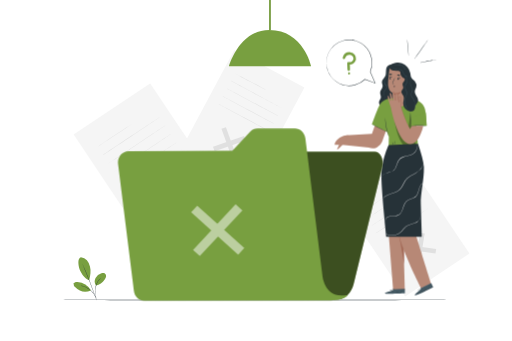
t = 0.00 s
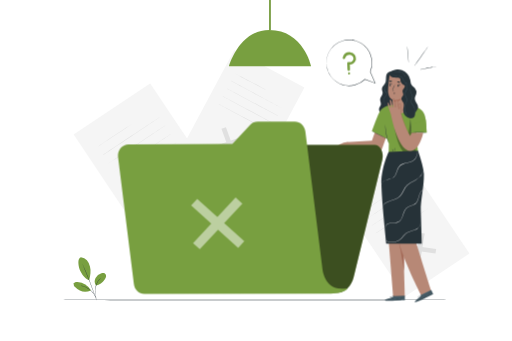
t = 1.50 s
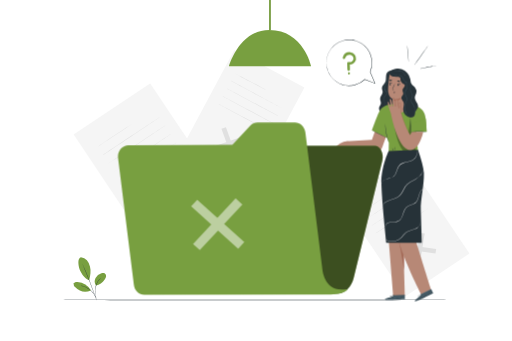
t = 1.69 s
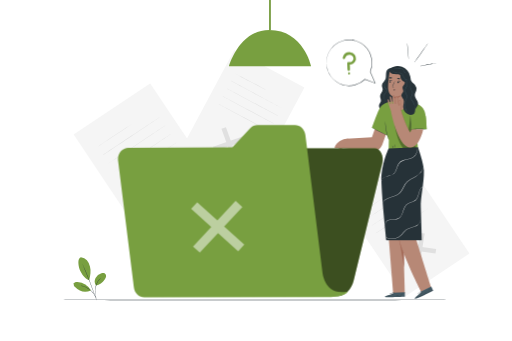
t = 2.25 s
t = 3.00 s: frame unchanged from t = 0.00 s, image omitted
t = 3.75 s: frame unchanged from t = 2.25 s, image omitted

The animated SVG that drew these frames (rendered in a browser with its animation timeline set to each time). Animation: 2 CSS @keyframes rules; one cycle of 4.50 s, repeats indefinitely.

<svg class="animated" id="freepik_stories-no-data" xmlns="http://www.w3.org/2000/svg" viewBox="0 0 750 500" version="1.1" xmlns:xlink="http://www.w3.org/1999/xlink" xmlns:svgjs="http://svgjs.com/svgjs"><style>svg#freepik_stories-no-data:not(.animated) .animable {opacity: 0;}svg#freepik_stories-no-data.animated #freepik--Character--inject-24 {animation: 3s Infinite  linear floating;animation-delay: -1.5s;}svg#freepik_stories-no-data.animated #freepik--Folder--inject-24 {animation: 3s Infinite  linear floating;animation-delay: 0s;}svg#freepik_stories-no-data.animated #freepik--speech-bubble--inject-24 {animation: 1.5s Infinite  linear wind;animation-delay: 0s;}            @keyframes floating {                0% {                    opacity: 1;                    transform: translateY(0px);                }                50% {                    transform: translateY(-10px);                }                100% {                    opacity: 1;                    transform: translateY(0px);                }            }                    @keyframes wind {                0% {                    transform: rotate( 0deg );                }                25% {                    transform: rotate( 1deg );                }                75% {                    transform: rotate( -1deg );                }            }        </style><g id="freepik--background-complete--inject-24" class="animable" style="transform-origin: 397.782px 217.393px;"><g id="elu4y6irnmcs"><rect x="151.54" y="143.03" width="134.99" height="198.77" style="fill: rgb(245, 245, 245); transform-origin: 219.035px 242.415px; transform: rotate(-33.78deg);" class="animable"></rect></g><polygon points="272.42 279.66 271.15 287.54 215.37 279.5 216.64 271.62 272.42 279.66" style="fill: rgb(224, 224, 224); transform-origin: 243.895px 279.58px;" id="elils7uty8aeh" class="animable"></polygon><polygon points="244.33 251.55 252.33 252.7 243.46 307.62 235.45 306.46 244.33 251.55" style="fill: rgb(224, 224, 224); transform-origin: 243.89px 279.585px;" id="el4ptj4ddijt7" class="animable"></polygon><path d="M193,181.75c.08.11-11.16,7.78-25.11,17.1s-25.32,16.8-25.4,16.68,11.16-7.78,25.11-17.11S192.87,181.63,193,181.75Z" style="fill: rgb(224, 224, 224); transform-origin: 167.745px 198.64px;" id="elp6a75oj1kik" class="animable"></path><path d="M234.22,171.39c.08.12-18.62,12.76-41.76,28.24s-42,27.93-42.06,27.82S169,214.68,192.17,199.2,234.14,171.27,234.22,171.39Z" style="fill: rgb(224, 224, 224); transform-origin: 192.31px 199.42px;" id="el48euamj6ppa" class="animable"></path><path d="M242.49,183.75c.08.12-18.62,12.77-41.76,28.25s-42,27.93-42.06,27.81,18.62-12.76,41.77-28.25S242.41,183.63,242.49,183.75Z" style="fill: rgb(224, 224, 224); transform-origin: 200.58px 211.78px;" id="el0fu3vudcch9" class="animable"></path><path d="M250.76,196.12c.08.12-18.62,12.77-41.76,28.24S167,252.3,167,252.18s18.61-12.77,41.76-28.25S250.68,196,250.76,196.12Z" style="fill: rgb(224, 224, 224); transform-origin: 208.88px 224.15px;" id="elna4fnhzkg5l" class="animable"></path><path d="M259,208.49c.08.12-18.62,12.76-41.76,28.24s-42,27.93-42.05,27.81S193.83,251.78,217,236.3,259,208.37,259,208.49Z" style="fill: rgb(224, 224, 224); transform-origin: 217.095px 236.515px;" id="elun22gwy7udp" class="animable"></path><g id="elkl1u01hyo1b"><rect x="537.68" y="250.43" width="113.37" height="166.93" style="fill: rgb(245, 245, 245); transform-origin: 594.365px 333.895px; transform: rotate(-33.78deg);" class="animable"></rect></g><polygon points="639.2 365.18 638.13 371.8 591.28 365.05 592.36 358.43 639.2 365.18" style="fill: rgb(224, 224, 224); transform-origin: 615.24px 365.115px;" id="el1bfl6pll5ix" class="animable"></polygon><polygon points="615.61 341.57 622.33 342.54 614.88 388.66 608.15 387.69 615.61 341.57" style="fill: rgb(224, 224, 224); transform-origin: 615.24px 365.115px;" id="el42ges933pr" class="animable"></polygon><path d="M572.46,283c.08.12-9.35,6.57-21.07,14.4s-21.28,14.09-21.36,14,9.36-6.56,21.07-14.4S572.38,282.83,572.46,283Z" style="fill: rgb(224, 224, 224); transform-origin: 551.245px 297.199px;" id="ellnigjn0vzj" class="animable"></path><path d="M607.11,274.25c.08.12-15.61,10.76-35,23.75s-35.26,23.45-35.34,23.33,15.61-10.76,35-23.76S607,274.13,607.11,274.25Z" style="fill: rgb(224, 224, 224); transform-origin: 571.94px 297.79px;" id="elhmpqrwo15dm" class="animable"></path><path d="M614.06,284.63c.08.12-15.61,10.76-35,23.76s-35.26,23.44-35.34,23.32S559.28,321,578.72,308,614,284.52,614.06,284.63Z" style="fill: rgb(224, 224, 224); transform-origin: 578.89px 308.17px;" id="el4jrfbufewvp" class="animable"></path><path d="M621,295c.08.12-15.62,10.76-35,23.76s-35.26,23.44-35.34,23.32,15.61-10.75,35-23.76S620.93,294.9,621,295Z" style="fill: rgb(224, 224, 224); transform-origin: 585.83px 318.54px;" id="eltbvf3yeiytc" class="animable"></path><path d="M628,305.41c.08.12-15.61,10.75-35,23.75s-35.26,23.44-35.34,23.33,15.61-10.76,35-23.76S627.87,305.29,628,305.41Z" style="fill: rgb(224, 224, 224); transform-origin: 592.83px 328.95px;" id="elzsaicebdk4e" class="animable"></path><g id="elm980ia7oq5"><rect x="295.8" y="90.69" width="116.6" height="171.69" style="fill: rgb(245, 245, 245); transform-origin: 354.1px 176.535px; transform: rotate(28.14deg);" class="animable"></rect></g><polygon points="347.42 232.37 340.9 234.6 324.34 188.83 330.87 186.59 347.42 232.37" style="fill: rgb(224, 224, 224); transform-origin: 335.88px 210.595px;" id="elz98clcndpor" class="animable"></polygon><polygon points="357.42 199.53 359.8 206.1 314.34 221.67 311.96 215.1 357.42 199.53" style="fill: rgb(224, 224, 224); transform-origin: 335.88px 210.6px;" id="elx3tmmtbngkq" class="animable"></polygon><path d="M389.72,132c-.08.15-10.5-5.27-23.29-12.1s-23.08-12.5-23-12.65,10.51,5.27,23.3,12.1S389.8,131.84,389.72,132Z" style="fill: rgb(224, 224, 224); transform-origin: 366.575px 119.625px;" id="els317f9d0bql" class="animable"></path><path d="M414.4,159.23c-.08.15-17.34-8.93-38.55-20.27s-38.33-20.66-38.25-20.81,17.33,8.92,38.54,20.27S414.48,159.08,414.4,159.23Z" style="fill: rgb(224, 224, 224); transform-origin: 376px 138.69px;" id="eloelrzdpl99n" class="animable"></path><path d="M408.34,170.56c-.08.15-17.34-8.92-38.55-20.27s-38.33-20.66-38.25-20.81,17.33,8.93,38.54,20.27S408.42,170.41,408.34,170.56Z" style="fill: rgb(224, 224, 224); transform-origin: 369.94px 150.02px;" id="elj3cfapzq07" class="animable"></path><path d="M402.28,181.89c-.08.15-17.34-8.92-38.55-20.26S325.4,141,325.48,140.82s17.33,8.92,38.54,20.26S402.36,181.74,402.28,181.89Z" style="fill: rgb(224, 224, 224); transform-origin: 363.88px 161.355px;" id="el2f517yqgp0i" class="animable"></path><path d="M396.22,193.22c-.08.15-17.34-8.92-38.55-20.26s-38.34-20.66-38.25-20.81,17.33,8.92,38.54,20.26S396.3,193.07,396.22,193.22Z" style="fill: rgb(224, 224, 224); transform-origin: 357.82px 172.685px;" id="elqrcmdztptej" class="animable"></path><g id="elsplrq66gy2"><rect x="394.17" width="2.58" height="43.98" style="opacity: 0.2; transform-origin: 395.46px 21.99px;" class="animable"></rect></g></g><g id="freepik--Lamp--inject-24" class="animable" style="transform-origin: 395.46px 48.595px;"><path d="M335.23,97.19H455.69S444.57,44,394.55,44C350.06,44,335.23,97.19,335.23,97.19Z" style="fill: rgb(120, 159, 64); transform-origin: 395.46px 70.595px;" id="elb6oso4byc9p" class="animable"></path><rect x="394.17" width="2.58" height="43.98" style="fill: rgb(120, 159, 64); transform-origin: 395.46px 21.99px;" id="elmtuurati8d9" class="animable"></rect></g><g id="freepik--Floor--inject-24" class="animable" style="transform-origin: 375px 439.83px;"><path d="M663.67,439.83c0,.14-129.25.26-288.66.26S86.33,440,86.33,439.83s129.23-.26,288.68-.26S663.67,439.68,663.67,439.83Z" style="fill: rgb(38, 50, 56); transform-origin: 375px 439.83px;" id="el9v1ipjpl3t6" class="animable"></path></g><g id="freepik--Plant--inject-24" class="animable" style="transform-origin: 131.448px 408.86px;"><path d="M118.29,377.2a12.62,12.62,0,0,1,8.78,4.5,22.15,22.15,0,0,1,4.47,9c1.69,6.32.65,13.79-1.15,20.08-6.84-2.45-11.07-9.75-13-13.59-3-6.06-4.79-18.86.87-20" style="fill: rgb(120, 159, 64); transform-origin: 123.482px 393.985px;" id="el72spm19thca" class="animable"></path><path d="M140.24,418.45a10.74,10.74,0,0,1-.5-10.78,14.26,14.26,0,0,1,8.6-6.91c1.67-.52,3.61-.73,5.06.24a4.58,4.58,0,0,1,1.77,4.31,9.27,9.27,0,0,1-2,4.42c-3.33,4.51-7.37,8.26-13,8.72" style="fill: rgb(120, 159, 64); transform-origin: 146.872px 409.386px;" id="el07o8b3akexsx" class="animable"></path><path d="M141,439.58a6.5,6.5,0,0,1-.31-1.31c-.18-.94-.42-2.15-.71-3.6a37.77,37.77,0,0,1-.74-12.11,23,23,0,0,1,4.49-11.21,15.32,15.32,0,0,1,2.59-2.63,9.16,9.16,0,0,1,.82-.58,1.15,1.15,0,0,1,.3-.18,25.37,25.37,0,0,0-3.45,3.59,23.85,23.85,0,0,0-4.28,11.08c-.64,4.66.15,8.93.61,12,.24,1.53.44,2.77.55,3.63A8.23,8.23,0,0,1,141,439.58Z" style="fill: rgb(38, 50, 56); transform-origin: 143.245px 423.77px;" id="elvlchno725w" class="animable"></path><path d="M120.49,386.83a2.34,2.34,0,0,1,.28.51c.18.4.42.9.7,1.53.61,1.33,1.46,3.26,2.49,5.65,2.06,4.79,4.82,11.45,7.7,18.87s5.33,14.19,7,19.12c.86,2.46,1.53,4.46,2,5.85.21.66.37,1.19.5,1.6a2.61,2.61,0,0,1,.15.57,2.46,2.46,0,0,1-.24-.54c-.15-.4-.34-.92-.59-1.57l-2.11-5.8c-1.79-4.89-4.29-11.65-7.16-19.06s-5.59-14.09-7.57-18.91c-1-2.37-1.77-4.3-2.34-5.71-.26-.64-.47-1.15-.63-1.56A3.49,3.49,0,0,1,120.49,386.83Z" style="fill: rgb(38, 50, 56); transform-origin: 130.9px 413.68px;" id="el2297bu1bxtm" class="animable"></path><path d="M132.87,425.6a25.18,25.18,0,0,0-19.52-12.13c-2-.14-4.46.2-5.36,2s.3,4,1.68,5.46a21.49,21.49,0,0,0,23.27,5.2" style="fill: rgb(120, 159, 64); transform-origin: 120.309px 420.506px;" id="eliskuuxqy8f" class="animable"></path><path d="M116.43,418.89a7.15,7.15,0,0,1,1.27.05,12.09,12.09,0,0,1,1.47.17c.57.11,1.24.17,1.94.37a19.41,19.41,0,0,1,2.31.64,22.91,22.91,0,0,1,2.57,1,27.8,27.8,0,0,1,5.42,3.21,27.31,27.31,0,0,1,4.48,4.44,22.49,22.49,0,0,1,1.57,2.25,21.93,21.93,0,0,1,1.18,2.09,17.4,17.4,0,0,1,.8,1.8,11.34,11.34,0,0,1,.51,1.4,6.82,6.82,0,0,1,.33,1.23c-.11,0-.59-1.72-1.94-4.28a22,22,0,0,0-1.21-2,25.32,25.32,0,0,0-1.58-2.19,26.65,26.65,0,0,0-9.74-7.52c-.87-.38-1.7-.74-2.51-1a21.87,21.87,0,0,0-2.27-.69C118.23,419.09,116.42,419,116.43,418.89Z" style="fill: rgb(38, 50, 56); transform-origin: 128.355px 428.211px;" id="elw2h07mhro6" class="animable"></path></g><g id="freepik--Character--inject-24" class="animable" style="transform-origin: 564.68px 255.511px;"><path d="M570.36,105.48c-2.94.67-4.37,4.06-4.65,7.06s.1,6.18-1.16,8.92c-1.42,3.08-4.81,5.36-4.92,8.75-.07,2.07,1.16,4,1.1,6.09-.1,3.4-3.56,6-3.75,9.36-.13,2.45,1.5,4.79,1.11,7.21-.3,1.88-1.77,3.36-2.39,5.16-1.23,3.6,1.24,7.55,4.45,9.57a14.59,14.59,0,0,0,21.25-6.78c1.78-4.32,1.39-9.19,1-13.84q-1.8-21.76-2.68-43.58" style="fill: rgb(38, 50, 56); transform-origin: 569.054px 136.619px;" id="elza9hp9hfnh8" class="animable"></path><path d="M561.82,156.66a3.41,3.41,0,0,0,1.35-1.59,5.79,5.79,0,0,0,.34-2.45,13.47,13.47,0,0,0-.73-3.23,9.31,9.31,0,0,1-.52-4.1c.25-1.56,1.37-2.84,2.38-4.1a8.77,8.77,0,0,0,1.35-2.05,3.31,3.31,0,0,0,.16-2.4c-.52-1.63-2.12-2.83-2.85-4.72a5,5,0,0,1-.16-2.92,11.59,11.59,0,0,1,1-2.61,22.41,22.41,0,0,0,2-4.71c.7-3.17.37-6.2.85-8.69a9.62,9.62,0,0,1,2.53-5.32,5.81,5.81,0,0,1,1.32-1,2.07,2.07,0,0,1,.53-.19,7.69,7.69,0,0,0-1.71,1.28,9.78,9.78,0,0,0-2.31,5.25,32.58,32.58,0,0,0-.28,4,24.63,24.63,0,0,1-.46,4.69,22.46,22.46,0,0,1-2,4.82c-.75,1.57-1.44,3.41-.78,5.13s2.25,2.91,2.86,4.75a3.88,3.88,0,0,1-.19,2.75A9.46,9.46,0,0,1,565,141.5c-1,1.26-2.09,2.46-2.33,3.86a9,9,0,0,0,.46,3.93,13.62,13.62,0,0,1,.66,3.32,5.61,5.61,0,0,1-.45,2.54,3.06,3.06,0,0,1-1,1.26A1.58,1.58,0,0,1,561.82,156.66Z" style="fill: rgb(69, 90, 100); transform-origin: 566.595px 131.62px;" id="elbpfzp4cs4ow" class="animable"></path><path d="M554,180.37l-9,26-37.64,2-6.28,14,39.3,4A14.85,14.85,0,0,0,560,217.64l10.49-29.28Z" style="fill: rgb(183, 136, 118); transform-origin: 535.785px 203.926px;" id="elbuqirrlsfuh" class="animable"></path><path d="M631.81,425.7s-27.58-87.62-28.17-90.46c-.53-2.58,10-65.63,11.34-82l-37.27,1.39V255l-15.84.88L576.05,435H593.2l-1.7-59.45c10.58,28.39,25.74,57.33,25.74,57.33Z" style="fill: rgb(183, 136, 118); transform-origin: 596.84px 344.12px;" id="el1y5i5i2dsj8h" class="animable"></path><path d="M592.2,396.88c0-.54-.21-19.92-.21-19.92-.21,1.16-6.57-16.82-6.42-17.91C585.65,358.48,592.2,396.88,592.2,396.88Z" style="fill: rgb(163, 105, 87); transform-origin: 588.884px 377.962px;" id="ell4sunb2aib" class="animable"></path><path d="M584.85,350.53a3.88,3.88,0,0,0-.11,1.09,27.15,27.15,0,0,0,0,3c0,.63.09,1.31.17,2.05s.19,1.52.36,2.33a41.36,41.36,0,0,0,1.41,5.22c1.24,3.63,2.62,6.8,3.59,9.1.46,1,.86,1.95,1.2,2.71a4.32,4.32,0,0,0,.5,1,3.79,3.79,0,0,0-.3-1c-.23-.66-.58-1.61-1-2.78-.88-2.34-2.2-5.54-3.43-9.13a43.34,43.34,0,0,1-1.43-5.14c-.18-.8-.3-1.57-.41-2.29s-.19-1.4-.24-2c-.12-1.24-.17-2.24-.2-2.94A4.52,4.52,0,0,0,584.85,350.53Z" style="fill: rgb(163, 105, 87); transform-origin: 588.334px 363.78px;" id="elcur87m1894" class="animable"></path><path d="M575.73,435.91V434.3l17.57-.77.05,6.65-1.08.07c-4.83.28-24.55,1.1-27.77.13C560.89,439.3,575.73,435.91,575.73,435.91Z" style="fill: rgb(69, 90, 100); transform-origin: 578.642px 437.185px;" id="elvjxodq3f6i" class="animable"></path><path d="M593.58,439.78a2.29,2.29,0,0,1-.3,0l-.86.06-3.18.14c-2.68.11-6.39.21-10.48.23s-7.81-.05-10.5-.13l-3.17-.13-.87,0-.3,0a1.85,1.85,0,0,1,.3,0h.87l3.18.06c2.68,0,6.39.08,10.48.06s7.81-.09,10.49-.16l3.18-.08h1.16Z" style="fill: rgb(38, 50, 56); transform-origin: 578.75px 439.997px;" id="el4ixrw4slbfd" class="animable"></path><path d="M570,440.34a7.67,7.67,0,0,0-.6-1.51,7.21,7.21,0,0,0-1.09-1.21,2.32,2.32,0,0,1,1.27,1.1A2.39,2.39,0,0,1,570,440.34Z" style="fill: rgb(38, 50, 56); transform-origin: 569.161px 438.98px;" id="elazwkezm5e36" class="animable"></path><path d="M575.18,437.71s-.29-.27-.55-.67-.42-.75-.37-.78.29.26.55.66S575.23,437.68,575.18,437.71Z" style="fill: rgb(38, 50, 56); transform-origin: 574.72px 436.984px;" id="elv8y8idkojso" class="animable"></path><path d="M576.6,437c0,.05-.32-.14-.62-.41s-.52-.52-.48-.56.32.14.62.41S576.64,436.91,576.6,437Z" style="fill: rgb(38, 50, 56); transform-origin: 576.05px 436.516px;" id="elk11bdsvle6" class="animable"></path><path d="M577.49,435.3a2.11,2.11,0,0,1-.92.12,2,2,0,0,1-.91-.09,2.08,2.08,0,0,1,.91-.12A2,2,0,0,1,577.49,435.3Z" style="fill: rgb(38, 50, 56); transform-origin: 576.575px 435.314px;" id="elchedwnd55x" class="animable"></path><path d="M577.79,434.14a1.86,1.86,0,0,1-1,.3,1.89,1.89,0,0,1-1-.14,5.77,5.77,0,0,1,1-.08A5.19,5.19,0,0,1,577.79,434.14Z" style="fill: rgb(38, 50, 56); transform-origin: 576.79px 434.298px;" id="el4ryx601hb2d" class="animable"></path><path d="M574.59,436.18a3.07,3.07,0,0,1-1.13,0,6.46,6.46,0,0,1-1.19-.26,3.23,3.23,0,0,1-.69-.28.63.63,0,0,1-.28-.35.44.44,0,0,1,.17-.45,2.08,2.08,0,0,1,2.92,1.35.76.76,0,0,1,0,.3,3.22,3.22,0,0,0-.52-1,2.06,2.06,0,0,0-1-.62,1.78,1.78,0,0,0-1.34.1c-.17.13-.1.34.09.46a3.61,3.61,0,0,0,.64.27,8.41,8.41,0,0,0,1.15.29C574.16,436.15,574.59,436.15,574.59,436.18Z" style="fill: rgb(38, 50, 56); transform-origin: 572.94px 435.561px;" id="ellyu5624pg6" class="animable"></path><path d="M574.3,436.24a1.06,1.06,0,0,1-.14-.78,1.86,1.86,0,0,1,.31-.82,1.14,1.14,0,0,1,.93-.58.46.46,0,0,1,.35.52,1.19,1.19,0,0,1-.19.5,4.13,4.13,0,0,1-.53.69,1.64,1.64,0,0,1-.64.45s.22-.2.53-.56a3.88,3.88,0,0,0,.47-.67c.15-.24.26-.67,0-.72s-.56.26-.73.48a1.83,1.83,0,0,0-.32.73A3.52,3.52,0,0,0,574.3,436.24Z" style="fill: rgb(38, 50, 56); transform-origin: 574.947px 435.15px;" id="elznz02heefpa" class="animable"></path><path d="M593.21,435s-.5,0-1.29.05a5.54,5.54,0,0,0-4.57,3.67c-.26.75-.28,1.26-.32,1.25s0-.13,0-.35a4.48,4.48,0,0,1,.18-.95,5.47,5.47,0,0,1,1.76-2.61,5.39,5.39,0,0,1,2.93-1.15,4.19,4.19,0,0,1,1,0A1.26,1.26,0,0,1,593.21,435Z" style="fill: rgb(38, 50, 56); transform-origin: 590.111px 437.425px;" id="elfvu3a5uhmb" class="animable"></path><path d="M584.8,438.38a9.81,9.81,0,0,1-2.56.25,9.43,9.43,0,0,1-2.55-.22c0-.06,1.14,0,2.55,0S584.79,438.32,584.8,438.38Z" style="fill: rgb(38, 50, 56); transform-origin: 582.245px 438.501px;" id="eloeyimhqu4hr" class="animable"></path><path d="M588.22,438.35s-.09.24-.21.5-.18.5-.24.49-.09-.27.05-.58S588.18,438.3,588.22,438.35Z" style="fill: rgb(38, 50, 56); transform-origin: 587.97px 438.84px;" id="elcolj4m2n5on" class="animable"></path><path d="M589.51,436.74s-.07.22-.25.4-.36.3-.41.26.07-.22.25-.41S589.46,436.69,589.51,436.74Z" style="fill: rgb(38, 50, 56); transform-origin: 589.174px 437.068px;" id="elw1e1k4ixdr8" class="animable"></path><path d="M591.35,436c0,.06-.24.06-.5.15s-.44.23-.49.19.1-.28.42-.39S591.37,435.94,591.35,436Z" style="fill: rgb(38, 50, 56); transform-origin: 590.851px 436.124px;" id="el6ort9f2i3kr" class="animable"></path><path d="M592.66,435.64c0,.06-.07.15-.22.2s-.28.06-.3,0,.08-.15.22-.2S592.64,435.59,592.66,435.64Z" style="fill: rgb(38, 50, 56); transform-origin: 592.399px 435.742px;" id="elzwabt8umpj" class="animable"></path><path d="M616.89,434.36l-.66-1.47L631.94,425l2.77,6-1,.51c-4.29,2.23-21.94,11.05-25.28,11.49C604.74,443.53,616.89,434.36,616.89,434.36Z" style="fill: rgb(69, 90, 100); transform-origin: 621.221px 434.011px;" id="elalaxhf46645" class="animable"></path><path d="M634.77,430.57l-.26.16-.77.4-2.84,1.44c-2.4,1.19-5.74,2.8-9.47,4.5s-7.15,3.15-9.63,4.18l-2.95,1.19-.8.31a1.14,1.14,0,0,1-.29.09l.27-.13.79-.35,2.92-1.25c2.47-1.06,5.87-2.54,9.6-4.24s7.08-3.28,9.5-4.44l2.86-1.37.79-.37Z" style="fill: rgb(38, 50, 56); transform-origin: 621.265px 436.705px;" id="el2tv9tuwco6k" class="animable"></path><path d="M613.52,440.74a7.38,7.38,0,0,0-1.17-1.14,6.94,6.94,0,0,0-1.49-.66,2.81,2.81,0,0,1,2.66,1.8Z" style="fill: rgb(38, 50, 56); transform-origin: 612.19px 439.84px;" id="elmggkp7m47" class="animable"></path><path d="M617.13,436.22s-.38-.12-.78-.38-.69-.51-.66-.56.38.12.78.38S617.16,436.17,617.13,436.22Z" style="fill: rgb(38, 50, 56); transform-origin: 616.41px 435.746px;" id="elgttpcjvevy8" class="animable"></path><path d="M618.11,435c0,.05-.34,0-.73-.12s-.68-.27-.67-.33a1.49,1.49,0,0,1,.74.12C617.83,434.76,618.13,434.9,618.11,435Z" style="fill: rgb(38, 50, 56); transform-origin: 617.41px 434.781px;" id="eldhz2i7n7akh" class="animable"></path><path d="M618.25,433.08c0,.06-.33.27-.79.49a2.11,2.11,0,0,1-.87.29c0-.06.33-.27.78-.49A2.18,2.18,0,0,1,618.25,433.08Z" style="fill: rgb(38, 50, 56); transform-origin: 617.42px 433.47px;" id="eltz090h0a0j" class="animable"></path><path d="M618.05,431.9s-.29.4-.81.69a1.74,1.74,0,0,1-1,.3,5.28,5.28,0,0,1,.91-.49C617.64,432.13,618,431.85,618.05,431.9Z" style="fill: rgb(38, 50, 56); transform-origin: 617.145px 432.392px;" id="elaga7rwjrlrk" class="animable"></path><path d="M616,435.08a3.24,3.24,0,0,1-1,.46,7.85,7.85,0,0,1-1.2.25,3,3,0,0,1-.74,0,.59.59,0,0,1-.4-.2.44.44,0,0,1,0-.48,2.06,2.06,0,0,1,2.57-.5,2,2,0,0,1,.64.53c.12.16.17.26.16.27a3,3,0,0,0-.87-.67,2,2,0,0,0-1.13-.17,1.75,1.75,0,0,0-1.18.64c-.11.19,0,.35.27.38a4,4,0,0,0,.69,0,7.9,7.9,0,0,0,1.18-.21C615.56,435.22,616,435.05,616,435.08Z" style="fill: rgb(38, 50, 56); transform-origin: 614.31px 435.087px;" id="els2yb7hsy08" class="animable"></path><path d="M615.72,435.25a1.11,1.11,0,0,1-.44-.66,1.88,1.88,0,0,1-.06-.87,1.13,1.13,0,0,1,.62-.91c.25-.08.83.43.87.62s-.29.09-.31.25a3.48,3.48,0,0,1-.2.83,1.56,1.56,0,0,1-.4.68s.12-.27.26-.72a5.12,5.12,0,0,0,.15-.81c0-.28,0-.71-.32-.64s-.41.46-.48.74a1.73,1.73,0,0,0,0,.79A4.36,4.36,0,0,0,615.72,435.25Z" style="fill: rgb(38, 50, 56); transform-origin: 615.954px 434.026px;" id="eli5abqkgac8q" class="animable"></path><path d="M632.47,426.36s-.48.17-1.16.58a5.58,5.58,0,0,0-2.09,2.22,5.63,5.63,0,0,0-.57,3c.06.8.25,1.26.21,1.28a1.27,1.27,0,0,1-.15-.32,5.18,5.18,0,0,1-.21-.94,5.29,5.29,0,0,1,2.73-5.36,4.75,4.75,0,0,1,.89-.38A1.23,1.23,0,0,1,632.47,426.36Z" style="fill: rgb(38, 50, 56); transform-origin: 630.461px 429.9px;" id="elr2kuvi9wv9" class="animable"></path><path d="M626.18,432.9a14.28,14.28,0,0,1-4.65,2.12c0-.06,1.05-.46,2.33-1S626.15,432.85,626.18,432.9Z" style="fill: rgb(38, 50, 56); transform-origin: 623.855px 433.959px;" id="elyy95rqygjrf" class="animable"></path><path d="M629.29,431.47c.05,0,0,.25,0,.54s0,.53,0,.55-.2-.22-.2-.55S629.24,431.44,629.29,431.47Z" style="fill: rgb(38, 50, 56); transform-origin: 629.201px 432.014px;" id="el6w91vso1sy5" class="animable"></path><path d="M629.8,429.47c.05,0,0,.23-.06.47s-.21.42-.26.4,0-.23.06-.47S629.74,429.45,629.8,429.47Z" style="fill: rgb(38, 50, 56); transform-origin: 629.64px 429.905px;" id="el8q006cgydjd" class="animable"></path><path d="M631.18,428c0,.06-.2.15-.4.34s-.31.39-.36.37,0-.3.22-.53S631.17,428,631.18,428Z" style="fill: rgb(38, 50, 56); transform-origin: 630.791px 428.353px;" id="elof1o95ky9cb" class="animable"></path><path d="M632.23,427.18s0,.16-.12.27-.23.17-.27.13,0-.16.12-.27S632.19,427.14,632.23,427.18Z" style="fill: rgb(38, 50, 56); transform-origin: 632.027px 427.38px;" id="eles1eail6274" class="animable"></path><path d="M612.56,223.64l-2.92-35.7,15,.27s.69-5.27-1.52-16.81c-1.36-7.08-6.07-11.42-11.36-14v-.1l-.46-.12a42.83,42.83,0,0,0-13.76-3.59l-18.45.21S565,152,557.23,162.09c-3,3.87-12.31,30.36-12.31,30.36l22.15,10.66L565,188.42s.42,10.65,1.78,14c.75,1.88,3,7.72,3,7.72l-.29,17.62Z" style="fill: rgb(120, 159, 64); transform-origin: 584.831px 190.675px;" id="elue50k1ov8c" class="animable"></path><polygon points="602.39 182.76 599.65 194.42 625.48 194.42 623.78 174.86 602.39 182.76" style="fill: rgb(120, 159, 64); transform-origin: 612.565px 184.64px;" id="elqicq0l00g9d" class="animable"></polygon><path d="M625.48,194.42a20.7,20.7,0,0,0-3.42-.34c-2.12-.12-5-.23-8.28-.21s-6.17.16-8.29.32a19.6,19.6,0,0,0-3.41.42,21.66,21.66,0,0,0,3.44,0c2.11-.07,5-.15,8.26-.16s6.15,0,8.27.05A21.65,21.65,0,0,0,625.48,194.42Z" style="fill: rgb(38, 50, 56); transform-origin: 613.78px 194.273px;" id="eldunybgahb69" class="animable"></path><path d="M601.27,174.77a15.57,15.57,0,0,0-.08,3c0,1.83.08,4.35.19,7.14s.24,5.32.36,7.14a14.9,14.9,0,0,0,.32,3,15.64,15.64,0,0,0,.08-3c0-1.83-.08-4.36-.19-7.15s-.24-5.31-.36-7.14A14.71,14.71,0,0,0,601.27,174.77Z" style="fill: rgb(38, 50, 56); transform-origin: 601.665px 184.91px;" id="eleh2e02jz4fb" class="animable"></path><g id="eld499dqdaa3d"><g style="opacity: 0.3; transform-origin: 593.51px 205.601px;" class="animable"><path d="M577.77,184.87s5.74,42.57,21.88,41.44c0,0,7.27-.08,9.6-4.91v-1.9Z" id="elrvlusrnr2cp" class="animable" style="transform-origin: 593.51px 205.601px;"></path></g></g><g id="el9rstt6m5emr"><g style="opacity: 0.3; transform-origin: 600.83px 189.545px;" class="animable"><polygon points="601.27 177.28 598.18 198.15 600.18 201.81 603.48 194.65 602.08 194.61 601.27 177.28" id="elxs2w2htmyh" class="animable" style="transform-origin: 600.83px 189.545px;"></polygon></g></g><path d="M569.69,210.16a4,4,0,0,1-.44-1c-.25-.65-.58-1.6-1-2.79a86.11,86.11,0,0,1-2.47-9.45,67,67,0,0,1-1.22-9.69c-.06-1.25-.08-2.26-.06-3a4,4,0,0,1,.07-1.08c.08,0,.14,1.54.35,4a89,89,0,0,0,1.37,9.61c.74,3.72,1.63,7.05,2.31,9.44.32,1.11.59,2.06.81,2.84A4.89,4.89,0,0,1,569.69,210.16Z" style="fill: rgb(38, 50, 56); transform-origin: 567.09px 196.655px;" id="el06ugcih9r0rn" class="animable"></path><path d="M576.21,222.39c-.14,0-.54-.87-.89-2a4.8,4.8,0,0,1-.39-2.2,5.22,5.22,0,0,1,.89,2.05A5,5,0,0,1,576.21,222.39Z" style="fill: rgb(38, 50, 56); transform-origin: 575.568px 220.29px;" id="elcovd5ll6cze" class="animable"></path><path d="M578.44,222.23a9.2,9.2,0,0,1-.09-6.24,20.81,20.81,0,0,1,0,3.12A20.56,20.56,0,0,1,578.44,222.23Z" style="fill: rgb(38, 50, 56); transform-origin: 578.156px 219.11px;" id="elxvtusjytv4" class="animable"></path><path d="M567.52,203.6c-.07.12-5.22-2.32-11.51-5.46s-11.34-5.8-11.28-5.93,5.22,2.32,11.51,5.46S567.58,203.47,567.52,203.6Z" style="fill: rgb(38, 50, 56); transform-origin: 556.125px 197.905px;" id="el0ffsp76r9a4f" class="animable"></path><path d="M576.6,157.25c.11-5.06.14-10.38.14-10.38s-6.49-1.25-7.62-9.79c-1.08-8.14,1.94-27.25,1.94-27.25h0c9.48-3.58,19.33-.33,25.82,7.35h0l-1.61,41.07c-.19,4.77-4.44,8.41-9.54,8.17h0C580.57,166.17,576.49,162.07,576.6,157.25Z" style="fill: rgb(183, 136, 118); transform-origin: 582.883px 137.404px;" id="el8dsb33q26ei" class="animable"></path><path d="M570.56,125.1a1.1,1.1,0,0,0,1,1.13,1.05,1.05,0,0,0,1.15-1,1.09,1.09,0,0,0-1-1.12A1,1,0,0,0,570.56,125.1Z" style="fill: rgb(38, 50, 56); transform-origin: 571.635px 125.167px;" id="els0zyvru3978" class="animable"></path><path d="M570.16,123.67c.13.14,1-.45,2.15-.41s2,.64,2.14.5-.06-.32-.43-.61a3,3,0,0,0-1.72-.57,2.81,2.81,0,0,0-1.71.5C570.22,123.35,570.09,123.6,570.16,123.67Z" style="fill: rgb(38, 50, 56); transform-origin: 572.318px 123.18px;" id="elwh1judssh7" class="animable"></path><path d="M582.47,125.84a1.09,1.09,0,0,0,1,1.13,1,1,0,0,0,1.15-1,1.08,1.08,0,0,0-1-1.12A1,1,0,0,0,582.47,125.84Z" style="fill: rgb(38, 50, 56); transform-origin: 583.545px 125.91px;" id="elk0etzfh22hs" class="animable"></path><path d="M582.39,124.41c.13.15,1-.44,2.15-.41s2,.64,2.15.5-.07-.32-.44-.6a2.87,2.87,0,0,0-1.71-.58,2.91,2.91,0,0,0-1.72.5C582.46,124.09,582.33,124.34,582.39,124.41Z" style="fill: rgb(38, 50, 56); transform-origin: 584.557px 123.92px;" id="elbcdfz3dt4w" class="animable"></path><path d="M577.91,133a7.56,7.56,0,0,0-1.9-.39c-.3,0-.58-.11-.62-.31a1.46,1.46,0,0,1,.22-.89l.94-2.25a39.1,39.1,0,0,0,2.15-5.92,39.62,39.62,0,0,0-2.62,5.73c-.31.79-.62,1.55-.91,2.27a1.75,1.75,0,0,0-.18,1.17.75.75,0,0,0,.48.46,2.05,2.05,0,0,0,.51.08A7.63,7.63,0,0,0,577.91,133Z" style="fill: rgb(38, 50, 56); transform-origin: 576.829px 128.139px;" id="el4g1jafwy10r" class="animable"></path><path d="M576.74,146.87a21.66,21.66,0,0,0,11.46-2.75s-2.91,5.77-11.4,4.76Z" style="fill: rgb(163, 105, 87); transform-origin: 582.47px 146.559px;" id="elnzwerlxqax9" class="animable"></path><path d="M586.15,121c-.24.37-1.14.21-2.14,0s-1.88-.38-2-.81.93-1,2.27-.73S586.39,120.68,586.15,121Z" style="fill: rgb(38, 50, 56); transform-origin: 584.097px 120.306px;" id="elvv4zh1gphqj" class="animable"></path><path d="M574.48,119.3c-.09.43-1.05.59-2.15.64s-2.07,0-2.2-.44.8-1.06,2.13-1.12S574.57,118.89,574.48,119.3Z" style="fill: rgb(38, 50, 56); transform-origin: 572.302px 119.166px;" id="elhkpjovdiuln" class="animable"></path><path d="M577.93,135.81a.58.58,0,0,0-.65.3.67.67,0,1,0,1.17,0,.67.67,0,0,0-.77-.33" style="fill: rgb(163, 105, 87); transform-origin: 577.865px 136.431px;" id="el070vlb68zi7k" class="animable"></path><path d="M578.2,135.93c0-.05-.19-.34-.7-.23a.9.9,0,0,0-.64.63,1,1,0,0,0,.35,1.06,1,1,0,0,0,1.13,0,.84.84,0,0,0,.36-.83c-.1-.53-.49-.61-.51-.54s.14.25.11.56a.47.47,0,0,1-.24.37.51.51,0,0,1-.51,0,.53.53,0,0,1-.18-.49.49.49,0,0,1,.27-.37C577.92,135.92,578.17,136,578.2,135.93Z" style="fill: rgb(38, 50, 56); transform-origin: 577.767px 136.62px;" id="elhdwzivqt3ai" class="animable"></path><path d="M593,127.21c-1,2.34-3.48,4.15-3.14,6.68.22,1.63,1.27,3.15,1.07,4.79-.26,2-2.39,3.48-2.7,5.53-.37,2.51,2.08,4.46,3.05,6.8,1.43,3.42-.39,7.26-.44,11a11.74,11.74,0,0,0,10.4,11.42c2.28.19,4.85-.5,6-2.46,1-1.62.78-3.68,1.36-5.47.88-2.68,3.43-4.64,4-7.4,1-5-5.1-9.2-4.7-14.32.17-2.19,1.52-4.09,2.09-6.21a9.12,9.12,0,0,0-1.78-8.09c-1.51-1.79-3.69-3-5-4.92-1.45-2.21-1.5-5-2-7.61a19.18,19.18,0,0,0-30.46-11.23s-1.45,6.59,5.32,7.7,9.9-.17,10.66,2.54a7.16,7.16,0,0,0,2,6.19C591.49,125.13,594.12,124.49,593,127.21Z" style="fill: rgb(38, 50, 56); transform-origin: 591.665px 137.601px;" id="el1mjpo39xyoe" class="animable"></path><path d="M603.75,172.92a2.39,2.39,0,0,1-.62-.06,9.78,9.78,0,0,1-1.72-.47,12.21,12.21,0,0,1-5.24-3.87,13.86,13.86,0,0,1-2.22-4,15.85,15.85,0,0,1-.91-5.13,21.19,21.19,0,0,1,.72-5.71,24.45,24.45,0,0,1,1-2.89,29.55,29.55,0,0,0,1.09-2.87,5.34,5.34,0,0,0,0-2.94,16.3,16.3,0,0,0-1.13-2.74,18,18,0,0,1-1.17-2.71,5.85,5.85,0,0,1-.21-2.87c.4-1.88,1.54-3.28,2.22-4.71a8.91,8.91,0,0,0,.9-4.26,10.05,10.05,0,0,0-2.23-5.9,17.59,17.59,0,0,0-1.69-1.65,6.84,6.84,0,0,1,1.85,1.52,10,10,0,0,1,2.44,6,9.24,9.24,0,0,1-.88,4.46c-.69,1.48-1.8,2.89-2.14,4.61s.47,3.53,1.36,5.27a15.58,15.58,0,0,1,1.18,2.83,5.89,5.89,0,0,1,0,3.2A31.35,31.35,0,0,1,595.2,151a23.52,23.52,0,0,0-1,2.83,20.61,20.61,0,0,0-.73,5.57,14.46,14.46,0,0,0,2.94,8.88,12.28,12.28,0,0,0,5,3.91C602.9,172.77,603.76,172.86,603.75,172.92Z" style="fill: rgb(69, 90, 100); transform-origin: 598.145px 146.531px;" id="el50judra0rzy" class="animable"></path><path d="M602.75,122.46a7.07,7.07,0,0,1-1.49.22,15.51,15.51,0,0,1-4.12-.11,7.85,7.85,0,0,1-5.2-3.15,17,17,0,0,1-1.36-3.36,5.58,5.58,0,0,0-2.28-2.81c-2.19-1.39-4.76-1.56-7-1.83a12.21,12.21,0,0,1-5.83-1.82,5.77,5.77,0,0,1-2.39-3.33,3.35,3.35,0,0,1-.07-1.13c0-.26.06-.39.08-.39a7.08,7.08,0,0,0,.19,1.47,5.72,5.72,0,0,0,2.4,3.08,12.09,12.09,0,0,0,5.67,1.64c2.24.26,4.9.39,7.24,1.87a6.08,6.08,0,0,1,2.48,3.07,16.73,16.73,0,0,0,1.29,3.28,7.55,7.55,0,0,0,4.86,3,17.26,17.26,0,0,0,4,.27A10.11,10.11,0,0,1,602.75,122.46Z" style="fill: rgb(69, 90, 100); transform-origin: 587.87px 113.759px;" id="ely1168gm69jl" class="animable"></path><path d="M600.27,114.32a3.33,3.33,0,0,1-1.17.17,7.13,7.13,0,0,1-5-2,9.18,9.18,0,0,1-1.55-2.07c-.9-1.52-1.77-3.39-3.64-4.17a12,12,0,0,0-5.6-.49,17.18,17.18,0,0,1-4.78,0,6,6,0,0,1-3-1.32,3.32,3.32,0,0,1-.58-.66q-.18-.26-.15-.27s.28.32.86.77a6.3,6.3,0,0,0,2.89,1.12,18.14,18.14,0,0,0,4.68-.08,12,12,0,0,1,5.85.5,5.75,5.75,0,0,1,2.39,2,25.76,25.76,0,0,1,1.45,2.42,9.52,9.52,0,0,0,1.45,2,7,7,0,0,0,1.71,1.27,7.42,7.42,0,0,0,3,.83C599.85,114.33,600.26,114.27,600.27,114.32Z" style="fill: rgb(69, 90, 100); transform-origin: 587.533px 109.001px;" id="el85zt4dwvm2s" class="animable"></path><path d="M606.73,170.76c-.05,0,.27-.66.64-1.9a17.2,17.2,0,0,0,.66-5.36,16.32,16.32,0,0,0-2.13-7.63c-.73-1.31-1.84-2.48-2.75-3.92a7,7,0,0,1-1-2.41,5.39,5.39,0,0,1,.22-2.7c.56-1.73,1.56-3.18,1.78-4.77s-.54-3-1.3-4.33a21.3,21.3,0,0,1-1.07-2,7.32,7.32,0,0,1-.57-2.09,18.12,18.12,0,0,1,.12-3.81,10.11,10.11,0,0,0-.48-5.32,4.84,4.84,0,0,0-1.18-1.56s.05,0,.12.06a1.22,1.22,0,0,1,.32.23,3.57,3.57,0,0,1,.93,1.19,9.88,9.88,0,0,1,.65,5.43,19.17,19.17,0,0,0-.05,3.73,9.6,9.6,0,0,0,1.62,3.88,13.3,13.3,0,0,1,1.09,2.13,5,5,0,0,1,.3,2.52c-.24,1.75-1.27,3.23-1.79,4.86a5,5,0,0,0-.21,2.45,6.66,6.66,0,0,0,.94,2.23c.85,1.39,2,2.58,2.73,3.95a16.5,16.5,0,0,1,2.08,7.87,16.18,16.18,0,0,1-.84,5.43,10.43,10.43,0,0,1-.58,1.38A1.84,1.84,0,0,1,606.73,170.76Z" style="fill: rgb(69, 90, 100); transform-origin: 604.036px 146.86px;" id="el64hqobyu1xs" class="animable"></path><path d="M566,357.09s-6.74-63.84-7.13-87.43,10.61-46.87,10.61-46.87L612.56,221s8.52,23.93,8.67,34c.3,19.54-5.19,38.83-4.56,54.33l1.44,47.8" style="fill: rgb(38, 50, 56); transform-origin: 590.051px 289.065px;" id="elmi3avf6s2bj" class="animable"></path><path d="M619.56,278.6a6.88,6.88,0,0,1-.71.54l-.39.27-.42.41a6.92,6.92,0,0,0-1,1.07c-1.39,1.7-2.4,4.75-3.37,8.54a28.7,28.7,0,0,1-2.18,6.08,10.64,10.64,0,0,1-1,1.51c-.18.24-.35.5-.56.73l-.66.66a10.71,10.71,0,0,1-3.24,2.08c-2.41,1.06-5.14,1.56-7.62,2.81a12,12,0,0,0-5.53,6.3c-1.22,2.71-2,5.55-3,8.21s-2.35,5.2-4.5,6.82a12.36,12.36,0,0,1-7,2.21c-2.32.14-4.47.07-6.4.36a10.11,10.11,0,0,0-4.82,1.82,6.76,6.76,0,0,0-2.24,3.16,4.8,4.8,0,0,0-.17,2.45c.12.56.27.83.24.84a2.52,2.52,0,0,1-.34-.82,4.59,4.59,0,0,1,.08-2.53,6.8,6.8,0,0,1,2.25-3.33,10.25,10.25,0,0,1,5-2c2-.32,4.13-.28,6.42-.43a12,12,0,0,0,6.79-2.16,14.52,14.52,0,0,0,4.31-6.62c1-2.63,1.73-5.48,3-8.24a12.5,12.5,0,0,1,5.78-6.55c2.58-1.28,5.31-1.77,7.66-2.79a10.49,10.49,0,0,0,3.12-2l.63-.63c.2-.22.37-.47.55-.7a9.65,9.65,0,0,0,.93-1.45,28.68,28.68,0,0,0,2.21-6c1-3.78,2.09-6.87,3.56-8.58a6.51,6.51,0,0,1,1-1.06c.16-.14.3-.28.44-.39l.41-.26A6.93,6.93,0,0,1,619.56,278.6Z" style="fill: rgb(250, 250, 250); transform-origin: 592.035px 307.035px;" id="el093l7j9mbpp4" class="animable"></path><path d="M619.82,249.06a4.67,4.67,0,0,1,.06.85,10.48,10.48,0,0,1-.3,2.45,15.75,15.75,0,0,1-4.87,7.52,28.93,28.93,0,0,1-5,3.69c-1.93,1.14-4.06,2.23-6.25,3.47a32.29,32.29,0,0,0-6.38,4.49,24.64,24.64,0,0,0-4.84,6.79,62.1,62.1,0,0,1-4.19,7.39,17.66,17.66,0,0,1-2.74,3A16.54,16.54,0,0,1,582,290.9a39.9,39.9,0,0,1-6.69,2.57c-2.14.66-4.14,1.25-5.88,2a22.51,22.51,0,0,0-4.48,2.4,13.87,13.87,0,0,0-2.81,2.59,12.85,12.85,0,0,0-1.69,2.8,5.28,5.28,0,0,1,.28-.81,10,10,0,0,1,1.25-2.12,13.47,13.47,0,0,1,2.8-2.7,22.83,22.83,0,0,1,4.51-2.5,60,60,0,0,1,5.89-2.05,41.38,41.38,0,0,0,6.6-2.58,17.05,17.05,0,0,0,3.15-2.12,17.74,17.74,0,0,0,2.64-2.94,64.33,64.33,0,0,0,4.15-7.34,24.83,24.83,0,0,1,5-6.92,32.23,32.23,0,0,1,6.5-4.54c2.2-1.23,4.33-2.3,6.26-3.43a28.87,28.87,0,0,0,5-3.58,15.86,15.86,0,0,0,4.92-7.31A15.29,15.29,0,0,0,619.82,249.06Z" style="fill: rgb(250, 250, 250); transform-origin: 590.166px 276.16px;" id="el3tkk8k1zg8y" class="animable"></path><path d="M559.09,273a.75.75,0,0,1-.09-.2,5.22,5.22,0,0,1-.19-.59,4.78,4.78,0,0,1,.1-2.4c.56-2,2.77-4.57,6.33-5.84,1.78-.61,3.79-1,5.89-1.52a11.09,11.09,0,0,0,8.15-6.07,32.14,32.14,0,0,0,1.49-3.59,39.13,39.13,0,0,1,3.17-7.67,12.22,12.22,0,0,1,6.52-5.07,59.22,59.22,0,0,1,7.49-1.9,24.83,24.83,0,0,0,6.51-2.22,13.7,13.7,0,0,0,4.4-4,14.88,14.88,0,0,0,2.8-8.1,23,23,0,0,0-.21-3.2,10.41,10.41,0,0,1,.41,3.2,14.73,14.73,0,0,1-2.7,8.31,13.84,13.84,0,0,1-4.49,4.13,24.93,24.93,0,0,1-6.61,2.31,59.58,59.58,0,0,0-7.42,1.91,11.74,11.74,0,0,0-6.26,4.87,39.19,39.19,0,0,0-3.13,7.56,31.15,31.15,0,0,1-1.53,3.65,13.21,13.21,0,0,1-2.24,3.1,13,13,0,0,1-6.25,3.15c-2.12.54-4.12.88-5.87,1.46-3.47,1.18-5.67,3.61-6.26,5.55a5.07,5.07,0,0,0-.19,2.32A5,5,0,0,1,559.09,273Z" style="fill: rgb(250, 250, 250); transform-origin: 585.283px 246.815px;" id="el99xvsw1mmhb" class="animable"></path><path d="M616.12,327a3.82,3.82,0,0,1,.07.63,6.64,6.64,0,0,1-.19,1.8,10.21,10.21,0,0,1-3.78,5.4,16.67,16.67,0,0,1-4,2.36c-1.53.65-3.22,1.17-5,1.72a41.32,41.32,0,0,0-5.41,2A15.45,15.45,0,0,0,593,344.5c-1.46,1.52-2.72,3.19-4.12,4.67a18.77,18.77,0,0,1-4.61,3.6,20.31,20.31,0,0,1-9.51,2.48,18.94,18.94,0,0,1-6.54-1.09,12.48,12.48,0,0,1-1.66-.71,2.63,2.63,0,0,1-.55-.31,4.25,4.25,0,0,1,.59.21,17.72,17.72,0,0,0,1.68.62,20,20,0,0,0,6.48.91,20.21,20.21,0,0,0,9.28-2.53,18.68,18.68,0,0,0,4.47-3.53c1.37-1.46,2.62-3.12,4.11-4.68a16.06,16.06,0,0,1,5.08-3.7,41.39,41.39,0,0,1,5.49-2c1.76-.54,3.44-1,5-1.66a16.77,16.77,0,0,0,3.9-2.25,10.2,10.2,0,0,0,3.81-5.16A12.69,12.69,0,0,0,616.12,327Z" style="fill: rgb(250, 250, 250); transform-origin: 591.102px 341.126px;" id="elqn1cu0cdy18" class="animable"></path><path d="M611.21,194.46l-8.34.2a13.49,13.49,0,0,1-1.88,4.73c-7-12.1-12.37-28.3-13.71-34.81.2-.65.43-1.37.72-2.17a9.24,9.24,0,0,0-.11-3.66c-.24-1.45-.64-3.4-.76-4.3-.37-2.76-.82-3.19-1.78-2.88-1.3.43.54,7.73-.53,7.89-.58.08-1.28-2.42-1.48-4.47s-1.14-8.37-1.81-8.79c-1-.62-1.87.36-1.61,2.4s.57,8.24-.51,8.33-2-10.39-2-10.39.17-2.28-1.09-2.23c-2.26.1-.49,11.14-.3,12.19.14.72-1,.86-1.14.07s-.66-10.47-3-10.39c-1.78,0,1.37,9.09.37,11.19s-1.68-7.12-3.37-7c-.63.05-1.1.17.06,5.38a118.2,118.2,0,0,0,4,12.21c2.68,14.45,14.44,60.68,32.87,52.22,10.32-4.74,14.5-25.72,14.5-25.72Z" style="fill: rgb(183, 136, 118); transform-origin: 594.27px 182.757px;" id="el55hsmrhvwh" class="animable"></path><path d="M575.66,157.2a.49.49,0,0,0,.24,0,.53.53,0,0,0,.37-.58c0-.62-.12-1.52-.26-2.69a37.55,37.55,0,0,1-.46-4.26c0-.84,0-1.74.05-2.69a9.9,9.9,0,0,1,.15-1.44c.08-.45.38-1,.73-.91h.06c.35,0,.63.26.74.68a3.92,3.92,0,0,1,.14,1.34v0h0a78,78,0,0,0,1.07,8.35c.08.37.16.75.28,1.13a4.3,4.3,0,0,0,.2.57,3.18,3.18,0,0,0,.17.3.55.55,0,0,0,.42.26.74.74,0,0,0,.63-.53,2.86,2.86,0,0,0,.19-.61,10.19,10.19,0,0,0,.16-1.22,36.44,36.44,0,0,0-.07-5,11.3,11.3,0,0,1-.1-2.51,1.4,1.4,0,0,1,.49-.93.53.53,0,0,1,.43-.05.82.82,0,0,1,.24.1.32.32,0,0,1,.11.15,12.75,12.75,0,0,1,.69,2.51c.18.88.33,1.79.47,2.7s.27,1.83.38,2.76a20.36,20.36,0,0,0,.46,2.85,11,11,0,0,0,.45,1.41,2.65,2.65,0,0,0,.42.71.59.59,0,0,0,.59.22.62.62,0,0,0,.41-.45,5,5,0,0,0,.11-1.56c0-.5-.06-1-.11-1.48-.07-.84-.15-1.67-.18-2.49a9.68,9.68,0,0,1,0-1.21,2,2,0,0,1,.13-.52.49.49,0,0,1,.09-.15l0,0,.13,0c.66-.27.88.65,1.06,1.39s.25,1.58.41,2.37c.26,1.57.6,3.14.77,4.64a5.53,5.53,0,0,1-.08,2.16c-.24.72-.48,1.43-.71,2.14l0,.07,0,.06a115.17,115.17,0,0,0,4.47,14.46c1.58,4.27,3.17,8,4.56,11s2.65,5.35,3.51,6.93l1,1.79a3.36,3.36,0,0,0,.39.6,4,4,0,0,0-.31-.64l-1-1.83c-.82-1.61-2-4-3.36-7s-2.9-6.73-4.44-11a119.4,119.4,0,0,1-4.38-14.42v.14c.23-.7.46-1.41.7-2.12a5.72,5.72,0,0,0,.12-2.39c-.18-1.57-.51-3.09-.77-4.67-.15-.78-.25-1.58-.41-2.4A4.4,4.4,0,0,0,587,152a1.18,1.18,0,0,0-.55-.56,1.27,1.27,0,0,0-.79,0l-.16,0a.65.65,0,0,0-.23.13.88.88,0,0,0-.25.35,2.26,2.26,0,0,0-.17.68,9.46,9.46,0,0,0,0,1.3c0,.84.12,1.68.19,2.52,0,.49.08,1,.1,1.45a4.86,4.86,0,0,1-.07,1.35c0,.1-.08.08,0,.13h0s0,0,0,0h0s0,0,0,0,0,0,0,0l-.06-.06a2,2,0,0,1-.3-.54,9.83,9.83,0,0,1-.43-1.33,18.59,18.59,0,0,1-.45-2.77q-.16-1.41-.39-2.79c-.14-.92-.3-1.82-.48-2.72a12.18,12.18,0,0,0-.76-2.67.85.85,0,0,0-.31-.35,1.73,1.73,0,0,0-.37-.16,1.11,1.11,0,0,0-.85.12,1.87,1.87,0,0,0-.74,1.3,4.85,4.85,0,0,0,0,1.37c0,.43.1.85.13,1.27a37,37,0,0,1,.09,4.92,8.54,8.54,0,0,1-.15,1.16,2.23,2.23,0,0,1-.15.52.61.61,0,0,1-.11.18c0,.09-.07,0-.06.12,0-.1,0,0,0-.13a2,2,0,0,1-.12-.21c-.07-.16-.13-.34-.19-.51-.11-.36-.19-.73-.27-1.09a79.46,79.46,0,0,1-1.13-8.28v0a4.35,4.35,0,0,0-.17-1.49,1.4,1.4,0,0,0-.39-.66,1,1,0,0,0-.74-.28h.06a.87.87,0,0,0-.87.41,2.21,2.21,0,0,0-.3.78,10.09,10.09,0,0,0-.14,1.5c0,1,0,1.87,0,2.72a34.89,34.89,0,0,0,.55,4.28c.17,1.16.3,2.06.36,2.67a.47.47,0,0,1-.29.52C575.74,157.18,575.65,157.19,575.66,157.2Z" style="fill: rgb(163, 105, 87); transform-origin: 588.24px 171.915px;" id="eljg6lbzutfv" class="animable"></path><path d="M510.53,208.23a21.41,21.41,0,0,0-5.79.67c-5.17,1.36-14.08,6.76-14.45,13.43h6.48s-3.63,7.72-2.57,7c2.77-1.86,8.27-7.45,8.27-7.45Z" style="fill: rgb(183, 136, 118); transform-origin: 500.41px 218.801px;" id="el6dmwd9k98we" class="animable"></path><path d="M598.86,92c-.15,0-.73-5.34-1.31-12s-.94-12-.8-12,.73,5.34,1.31,12S599,92,598.86,92Z" style="fill: rgb(38, 50, 56); transform-origin: 597.805px 80px;" id="elru6u08is6v" class="animable"></path><path d="M627.27,68.41c.11.08-4.26,6.43-9.77,14.18s-10.08,14-10.2,13.88,4.26-6.43,9.77-14.18S627.15,68.33,627.27,68.41Z" style="fill: rgb(38, 50, 56); transform-origin: 617.285px 82.4405px;" id="elq3kfgew2m58" class="animable"></path><path d="M639.07,97.19c0,.14-5.08,1.31-11.4,2.61s-11.48,2.24-11.51,2.1,5.07-1.31,11.4-2.61S639,97.05,639.07,97.19Z" style="fill: rgb(38, 50, 56); transform-origin: 627.615px 99.545px;" id="elrhzcu226pd" class="animable"></path></g><g id="freepik--Folder--inject-24" class="animable" style="transform-origin: 366.753px 314.59px;"><path d="M299,234.54,263.6,416.34,259,440.14,495,439c10.6-.05,20-9.46,23.39-23.44l41.86-171.63c2.59-10.61-3.09-21.65-11.13-21.64l-238.92.25C305,222.53,300.34,227.45,299,234.54Z" style="fill: rgb(120, 159, 64); transform-origin: 409.942px 331.215px;" id="el458qu02irpy" class="animable"></path><g id="elyk3w6jxijag"><g style="opacity: 0.5; transform-origin: 409.942px 331.215px;" class="animable"><path d="M299,234.54,263.6,416.34,259,440.14,495,439c10.6-.05,20-9.46,23.39-23.44l41.86-171.63c2.59-10.61-3.09-21.65-11.13-21.64l-238.92.25C305,222.53,300.34,227.45,299,234.54Z" id="el59169wc9mt5" class="animable" style="transform-origin: 409.942px 331.215px;"></path></g></g><path d="M472.39,404l-25-201.41c-1-8.25-7.59-14.41-15.36-14.38l-54.8.17a15,15,0,0,0-10.83,4.8l-26,27.67L188,221.67c-9.31.05-16.47,8.87-15.24,18.77l23.21,186.15c1,8.24,7.59,14.39,15.34,14.38l265.65-.53c29.58.61,32.41-8.12,32.41-8.12C475.41,439.83,472.39,404.05,472.39,404Z" style="fill: rgb(120, 159, 64); transform-origin: 340.996px 314.59px;" id="elchucus5ot8e" class="animable"></path><g id="els422aqxfjun"><g style="opacity: 0.5; transform-origin: 318.86px 337.49px;" class="animable"><polygon points="357.84 363.72 348.88 373.34 279.88 311.26 288.84 301.64 357.84 363.72" style="fill: rgb(255, 255, 255); transform-origin: 318.86px 337.49px;" id="elw33tci79lpo" class="animable"></polygon><polygon points="345.13 299.51 355.03 308.42 292.6 375.47 282.69 366.56 345.13 299.51" style="fill: rgb(255, 255, 255); transform-origin: 318.86px 337.49px;" id="elujh5qd0orro" class="animable"></polygon></g></g></g><g id="freepik--speech-bubble--inject-24" class="animable animator-active" style="transform-origin: 514.235px 92.0246px;"><path d="M510.32,103.78a1.85,1.85,0,0,1-1.13-1.63l-.4-9.28a1.86,1.86,0,0,1,2.29-1.9,5.82,5.82,0,0,0,4.52-.89,5.21,5.21,0,0,0,2.33-3.42,5.33,5.33,0,0,0-1.12-4,6,6,0,0,0-3.94-2.37,7,7,0,0,0-7.1,5,1.87,1.87,0,0,1-3.6-1,10.76,10.76,0,0,1,11.13-7.77,9.66,9.66,0,0,1,6.49,3.83,9.13,9.13,0,0,1,1.83,6.87,9,9,0,0,1-4,5.92,9.72,9.72,0,0,1-5.06,1.65l.31,7.16a1.87,1.87,0,0,1-2.6,1.79Z" style="fill: rgb(120, 159, 64); transform-origin: 511.916px 90.1901px;" id="elthanpm3bgm" class="animable"></path><path d="M513.06,107.58a1.53,1.53,0,1,1-1.63-1.42A1.52,1.52,0,0,1,513.06,107.58Z" style="fill: rgb(120, 159, 64); transform-origin: 511.534px 107.686px;" id="el8uvtd3qdrfo" class="animable"></path><path d="M478.19,90.69a4.68,4.68,0,0,0,.09-.6c0-.44.11-1,.19-1.79a21.67,21.67,0,0,1,.49-2.88c.13-.56.2-1.18.4-1.81s.4-1.31.62-2a34.49,34.49,0,0,1,5-9.53,33.5,33.5,0,0,1,10.51-9.14,33,33,0,0,1,7.41-3.06,33.55,33.55,0,0,1,8.55-1.12A33.16,33.16,0,0,1,516,59c.77.08,1.53.28,2.3.41a17.12,17.12,0,0,1,2.3.56A32,32,0,0,1,529.49,64a33.44,33.44,0,0,1,13.22,16.6,32.74,32.74,0,0,1,2,11.41,32.16,32.16,0,0,1-2.09,11.74l-.45,1.14-.06.15.06.15c2.51,5.77,5,11.44,7.35,16.93l.42-.48-15-5.75-.18-.07-.15.14a33.49,33.49,0,0,1-14.14,8.16,33.31,33.31,0,0,1-27-4.19,34.17,34.17,0,0,1-8.43-7.85,33.21,33.21,0,0,1-6.4-15.34c-.12-1-.22-1.84-.31-2.6s0-1.38-.05-1.91,0-.88,0-1.17a.2.2,0,1,0-.06,0c0,.29,0,.68,0,1.17s0,1.17,0,1.93.17,1.63.27,2.62a35.77,35.77,0,0,0,1.71,7.06,36.61,36.61,0,0,0,4.58,8.5,34.47,34.47,0,0,0,8.49,8,33.75,33.75,0,0,0,27.41,4.38A34,34,0,0,0,535,116.48l-.33.07,15,5.78.75.29-.33-.77c-2.38-5.49-4.84-11.15-7.34-16.93v.29l.46-1.17a32.7,32.7,0,0,0,2.14-12,33.45,33.45,0,0,0-2-11.66,34,34,0,0,0-13.51-16.91,32.3,32.3,0,0,0-9.12-4.1,15.89,15.89,0,0,0-2.34-.55c-.78-.14-1.55-.34-2.33-.41a34.39,34.39,0,0,0-4.61-.26,33.56,33.56,0,0,0-8.68,1.18,34.19,34.19,0,0,0-7.51,3.14,33.57,33.57,0,0,0-10.57,9.35,34.2,34.2,0,0,0-4.93,9.68c-.21.72-.41,1.41-.59,2a17.6,17.6,0,0,0-.38,1.83,19,19,0,0,0-.42,2.9c-.06.77-.1,1.36-.13,1.8A2.54,2.54,0,0,0,478.19,90.69Z" style="fill: rgb(38, 50, 56); transform-origin: 514.235px 92.0246px;" id="elw6ig1f4in7q" class="animable"></path></g><defs>     <filter id="active" height="200%">         <feMorphology in="SourceAlpha" result="DILATED" operator="dilate" radius="2"></feMorphology>                <feFlood flood-color="#32DFEC" flood-opacity="1" result="PINK"></feFlood>        <feComposite in="PINK" in2="DILATED" operator="in" result="OUTLINE"></feComposite>        <feMerge>            <feMergeNode in="OUTLINE"></feMergeNode>            <feMergeNode in="SourceGraphic"></feMergeNode>        </feMerge>    </filter>    <filter id="hover" height="200%">        <feMorphology in="SourceAlpha" result="DILATED" operator="dilate" radius="2"></feMorphology>                <feFlood flood-color="#ff0000" flood-opacity="0.5" result="PINK"></feFlood>        <feComposite in="PINK" in2="DILATED" operator="in" result="OUTLINE"></feComposite>        <feMerge>            <feMergeNode in="OUTLINE"></feMergeNode>            <feMergeNode in="SourceGraphic"></feMergeNode>        </feMerge>            <feColorMatrix type="matrix" values="0   0   0   0   0                0   1   0   0   0                0   0   0   0   0                0   0   0   1   0 "></feColorMatrix>    </filter></defs></svg>